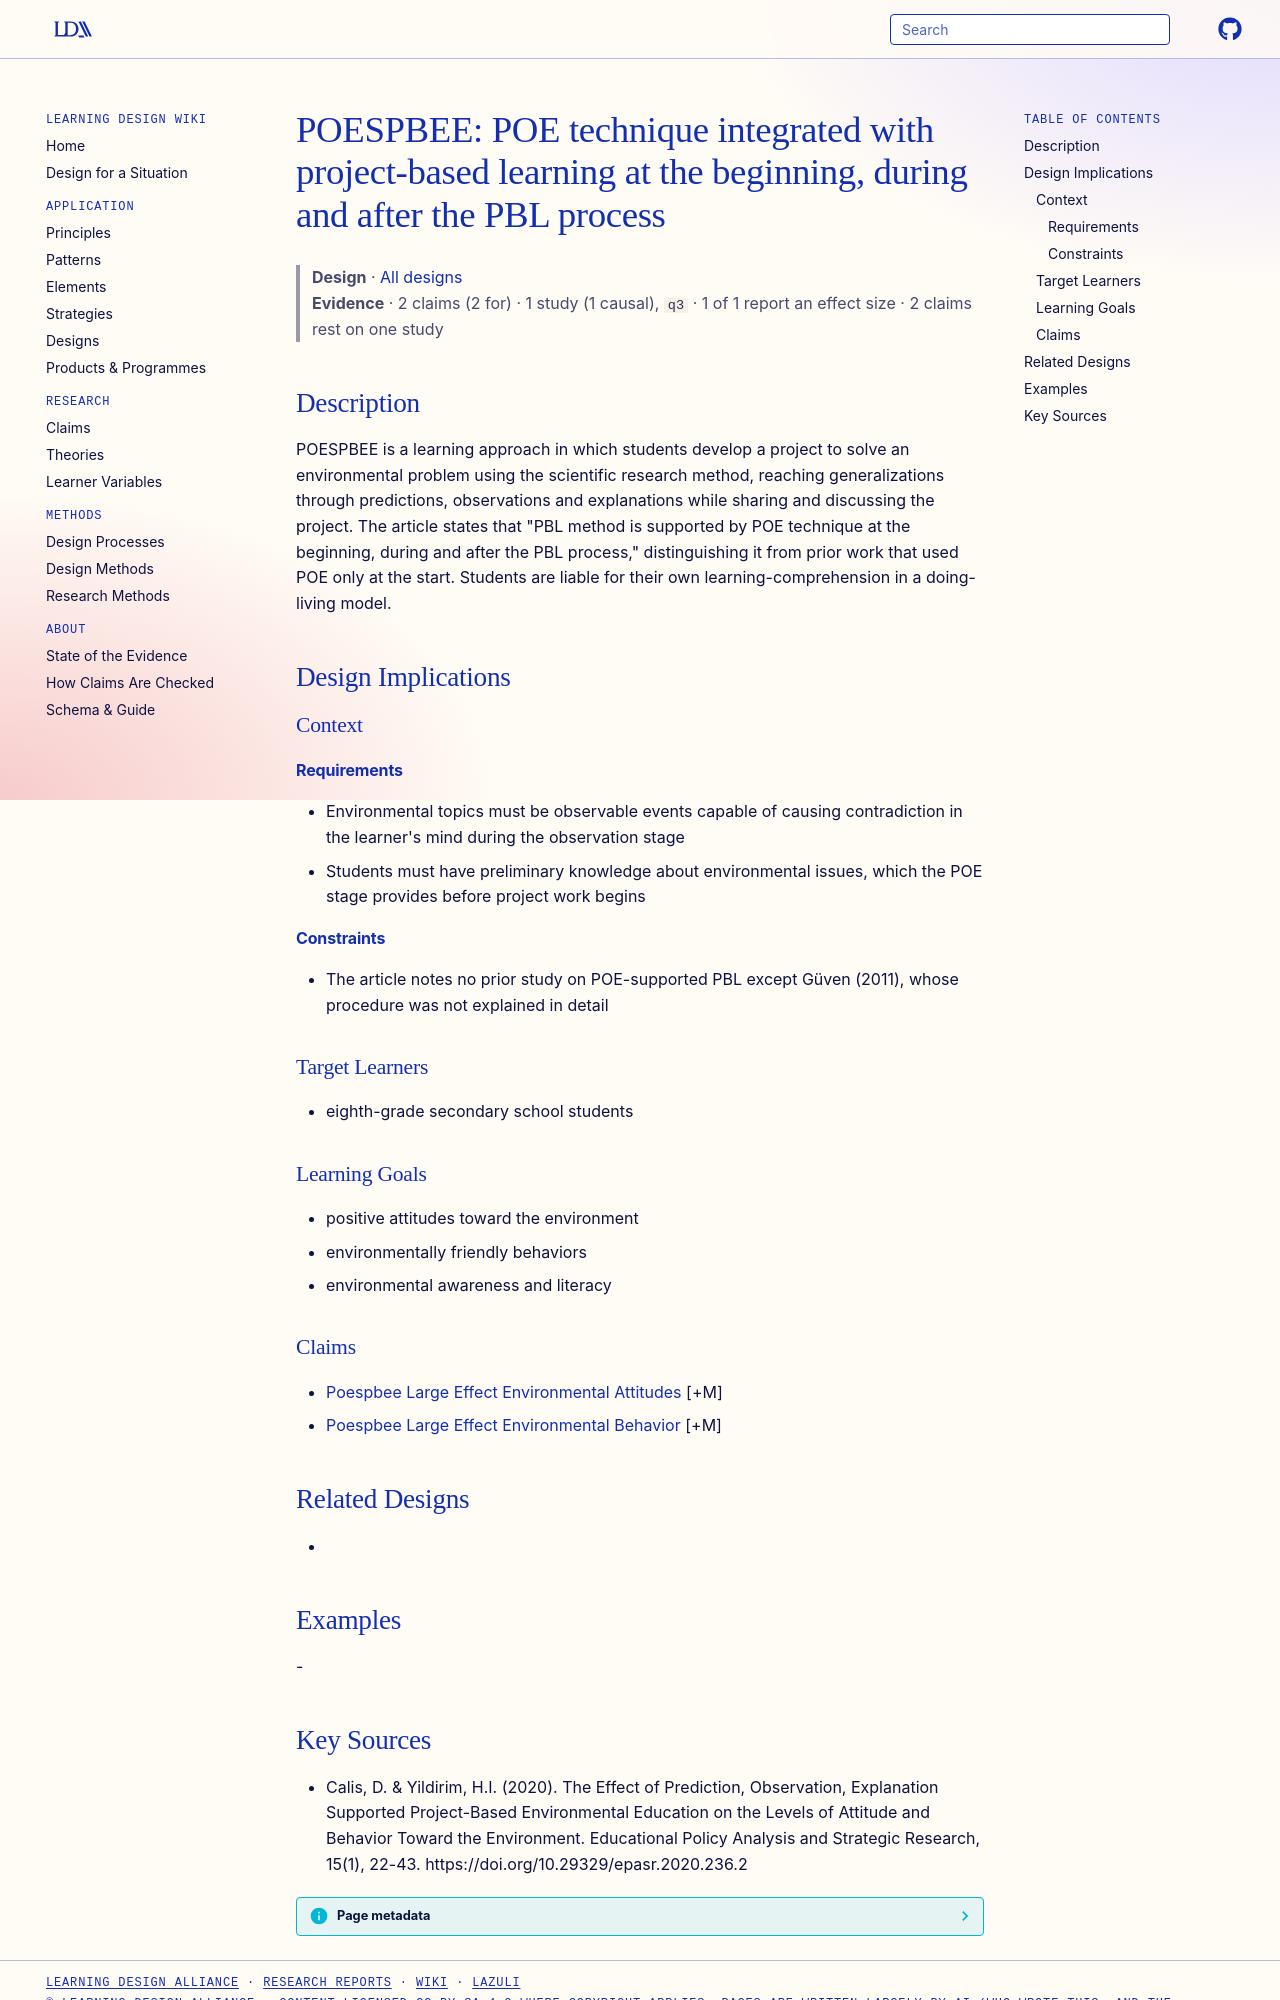

repository: Learning-Design-Alliance/learning-wiki · page: designs/poespbee-approach-model/index.html · generator: mkdocs

---
type: design
id: poespbee-approach-model
title: "POESPBEE: POE technique integrated with project-based learning at the beginning, during and after the PBL process"
description: POESPBEE is a learning approach in which students develop a project to solve an environmental problem using the scientific research method, reaching generalizations through predictions, observations and explanations w...
status: review
generated:
  by: "process:settle-candidates"
  at: 2026-11-01
sources:
  - id: calis-2020
    resource: "https://doi.org/10.29329/epasr.2020.236.2"
    title: "Calis, D. & Yildirim, H.I. (2020). The Effect of Prediction, Observation, Explanation Supported Project-Based Environmental Education on the Levels of Attitude and Behavior Toward the Environment. Educational Policy Analysis and Strategic Research, 15(1), 22-43. https://doi.org/10.29329/epasr.2020.236.2"
    author: "Calis, D. & Yildirim, H.I"
---

# POESPBEE: POE technique integrated with project-based learning at the beginning, during and after the PBL process

> **Design** · [All designs](index.md)
> **Evidence** · 2 claims (2 for) · 1 study (1 causal), `q3` · 1 of 1 report an effect size · 2 claims rest on one study

## Description
POESPBEE is a learning approach in which students develop a project to solve an environmental problem using the scientific research method, reaching generalizations through predictions, observations and explanations while sharing and discussing the project. The article states that "PBL method is supported by POE technique at the beginning, during and after the PBL process," distinguishing it from prior work that used POE only at the start. Students are liable for their own learning-comprehension in a doing-living model.

## Design Implications

### Context
#### Requirements
- Environmental topics must be observable events capable of causing contradiction in the learner's mind during the observation stage
- Students must have preliminary knowledge about environmental issues, which the POE stage provides before project work begins
#### Constraints
- The article notes no prior study on POE-supported PBL except Güven (2011), whose procedure was not explained in detail

### Target Learners
- eighth-grade secondary school students

### Learning Goals
- positive attitudes toward the environment
- environmentally friendly behaviors
- environmental awareness and literacy

### Claims
- [Poespbee Large Effect Environmental Attitudes](../claims/poespbee-large-effect-environmental-attitudes.md) [+M]
- [Poespbee Large Effect Environmental Behavior](../claims/poespbee-large-effect-environmental-behavior.md) [+M]

## Related Designs
- 

## Examples
-
